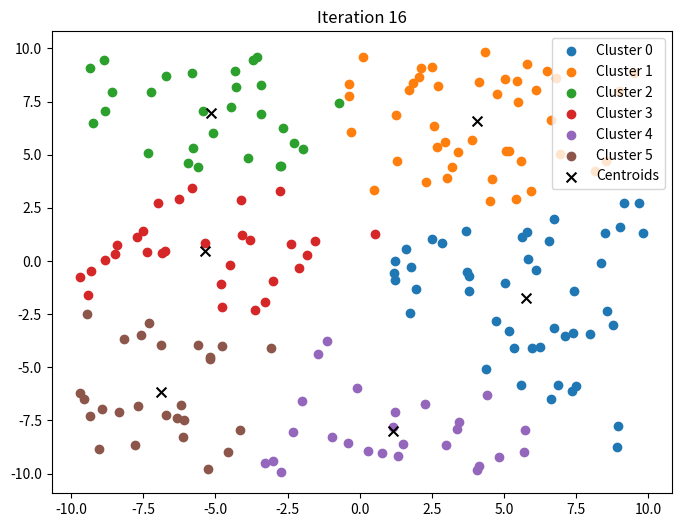

The matplotlib source for this figure:
import random
import numpy as np
import matplotlib.pyplot as plt
import math
from matplotlib.animation import FuncAnimation

class KMeans():



    def __init__(self, data, k , method ):
        self.data = data
        self.k = k
        self.method = method
        self.centroids = []
        self.clusters = {}
        self.history = []


    def which_method(self):
        if self.method == "Random":
            self.random_centroids()
        elif self.method == "Farthest First":
            self.farthest_first_centroids()
        elif self.method == "KMeans++":
            self.kmeans_plus_plus()


    def random_centroids(self):
        for i in range(0,self.k):
            random_point = random.choice(self. data)
            self.centroids.append(random_point)
        
    def farthest_first_centroids(self):
         self.centroids = [self.data[random.randint(0, len(self.data)-1)]]
         for _ in range(1, self.k):
            distances = np.array([min([np.linalg.norm(x - c)**2 for c in self.centroids]) for x in self.data])
            probabilities = distances / distances.sum()
            cumulative_probs = np.cumsum(probabilities)
            r = random.random()
            next_centroid = self.data[np.searchsorted(cumulative_probs, r)]
            self.centroids.append(next_centroid)


    def kmeans_plus_plus(self):
        self.centroids = [self.data[random.randint(0, len(self.data)-1)]]
        for _ in range(1, self.k):
            distances = np.array([min([np.linalg.norm(x - c)**2 for c in self.centroids]) for x in self.data])
            probabilities = distances / distances.sum()
            cumulative_probs = np.cumsum(probabilities)
            r = random.random()
            next_centroid = self.data[np.searchsorted(cumulative_probs, r)]
            self.centroids.append(next_centroid)
        print(len(self.centroids))
        

    def assign_clusters(self):
        self.clusters = {i: [] for i in range(self.k)}
        for node in self.data:
            index = self.closest_to(node)
            self.clusters[index].append(node)

        

    def closest_to(self, node):

        point1 = node
        min_distance = float('inf')
        index = -1
        for i in range(0,self.k):
            point2 = self.centroids[i]
            distance = math.sqrt(sum((p1 - p2) ** 2 for p1, p2 in zip(point1, point2)))
            if min_distance >= distance:
                index = i 
                min_distance = distance

        return index

    def new_centroids(self):
       

        new_centroids = []
        for cluster in self.clusters.values():
            new_centroids.append(np.mean(cluster, axis=0))
        self.centroids = new_centroids




    def fit(self):
        
        self.which_method()
        old_centroids = self.centroids.copy()
        plt.ion()
        while(1):
            self.assign_clusters()
            self.history.append((self.centroids.copy(), {i: cluster[:] for i, cluster in self.clusters.items()}))
            self.new_centroids()
            if np.allclose(old_centroids, self.centroids):
                self.history.append((self.centroids.copy(), {i: cluster[:] for i, cluster in self.clusters.items()}))  # Capture final state
                break
            old_centroids = self.centroids.copy()
            plt.pause(0.5)  
        plt.ioff()



    def animate(self):
        fig, ax = plt.subplots(figsize=(8, 6))
        cmap = plt.get_cmap('tab10')  # Use a color map that can handle multiple categories

        def update(frame):
            ax.clear()
            centroids, clusters = self.history[frame]
            for i, cluster in clusters.items():
                if len(cluster) > 0:
                    cluster_points = np.array(cluster)
                    color = cmap(i % cmap.N)  # Get color from colormap, cycling if needed
                    ax.scatter(cluster_points[:, 0], cluster_points[:, 1], c=color, label=f'Cluster {i}')
            centroids = np.array(centroids)
            ax.scatter(centroids[:, 0], centroids[:, 1], c='black', marker='x', s=50, label='Centroids')
            ax.legend()
            ax.set_title(f"Iteration {frame + 1}")

        ani = FuncAnimation(fig, update, frames=len(self.history), repeat=False)
        plt.show()
        # Save animation as a video or gif
        ani.save('kmeans_animation.gif', writer='imagemagick', fps=1)  # or 'kmeans_animation.mp4'

    def reset(self):
        self.centroids = []
        self.clusters = {}
        self.history = []







def generate_random_points(num_points):
    x = np.random.random(num_points) * 20 - 10  # Scale to [-10, 10]
    y = np.random.random(num_points) * 20 - 10  # Scale to [-10, 10]
    points = np.column_stack((x, y)) # Combine x and y into a single array of points
    return points





# Example: Generate 100 random points
data = generate_random_points(200)
kmeans = KMeans(data, 6, "KMeans++")
kmeans.fit()
kmeans.animate()